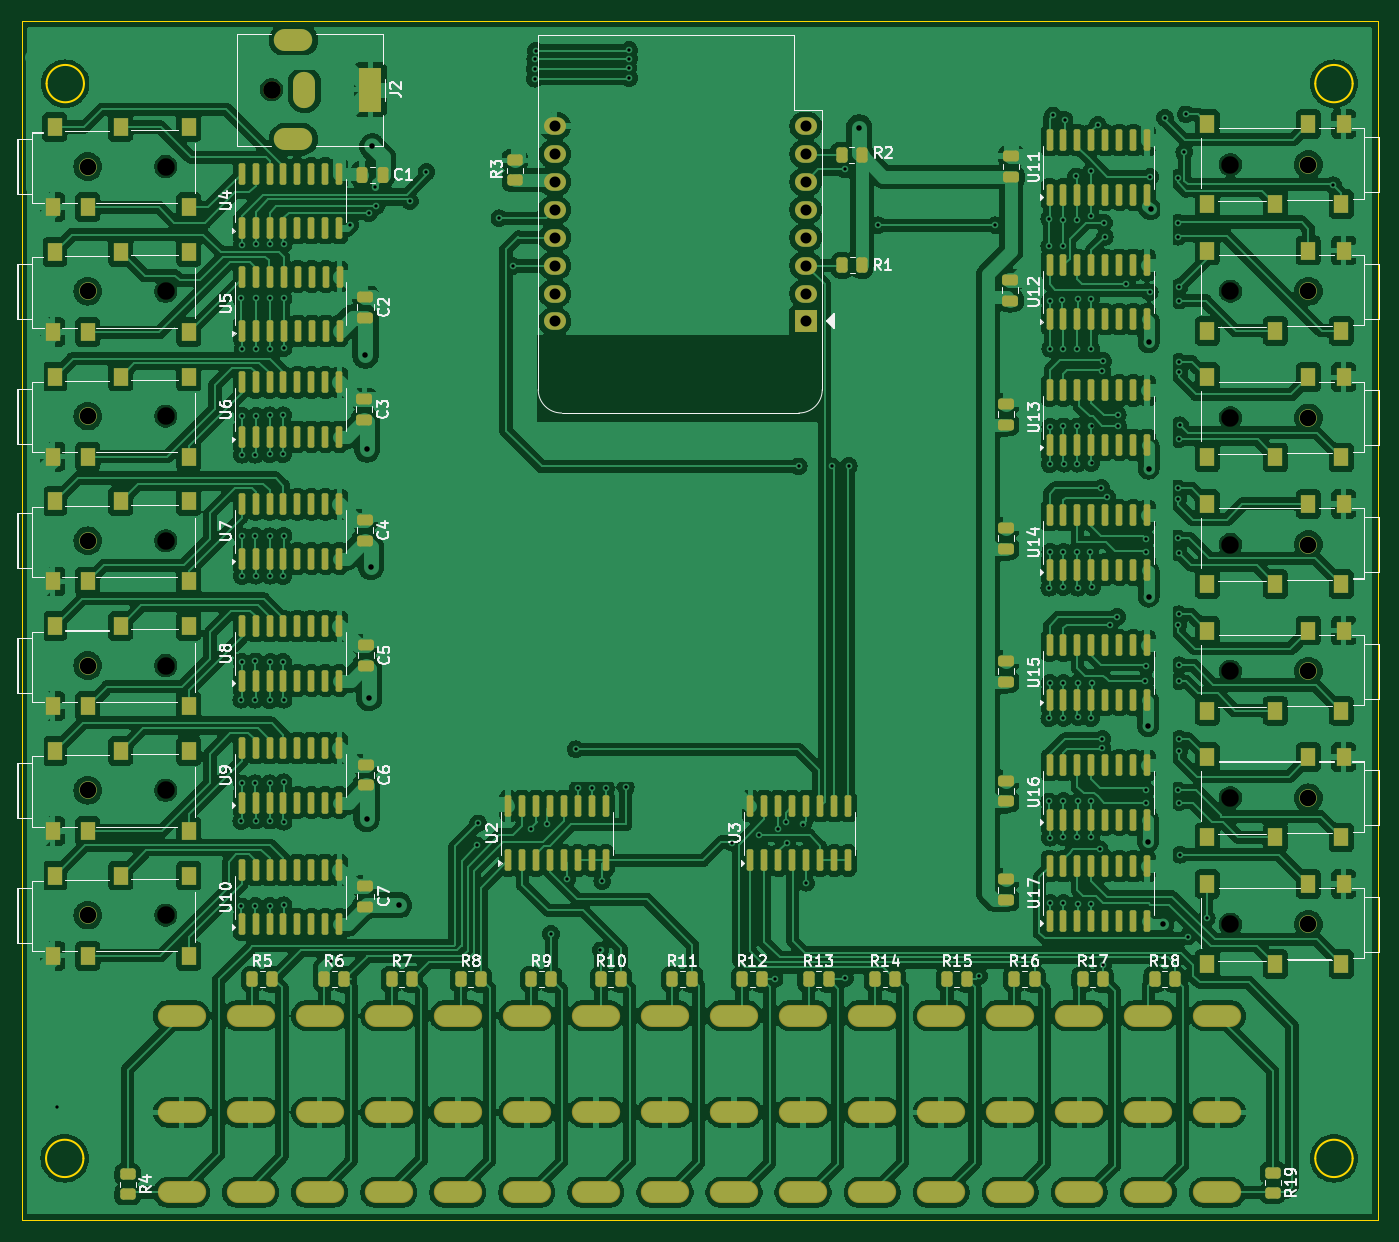
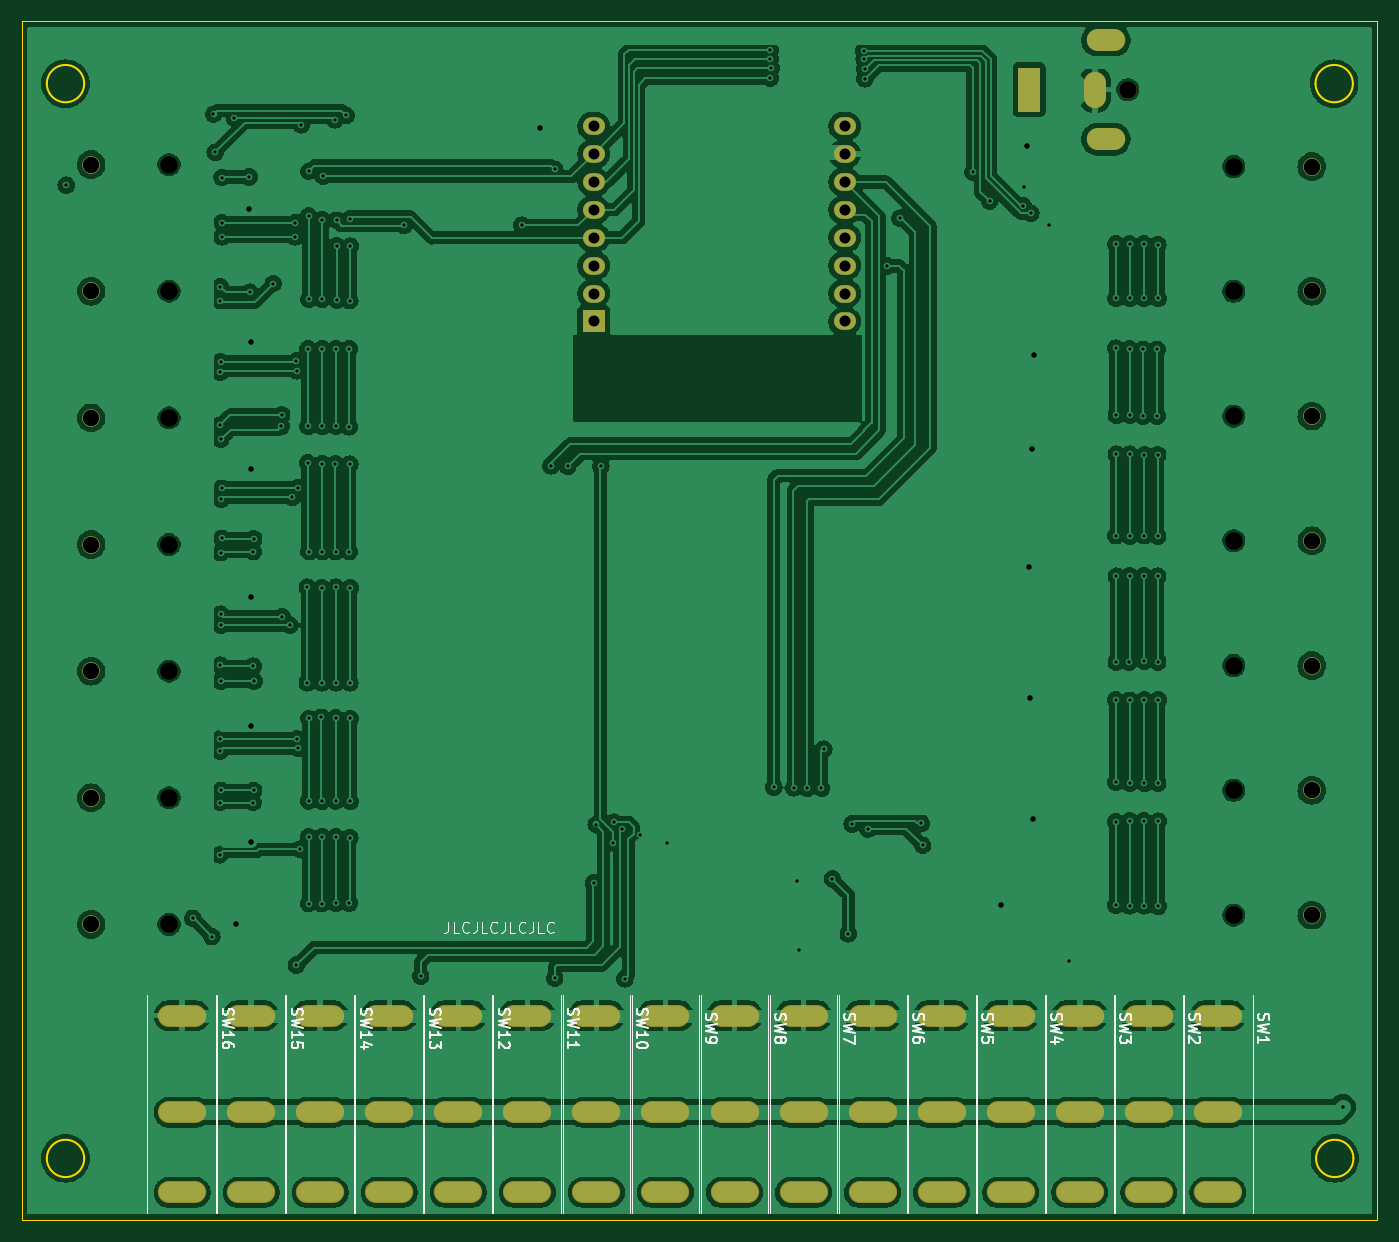
Circuit board: 11 layer files. Board 123.4 x 109.1 mm.
- bottom_copper: hardware-B_Cu.gbr (321208 bytes)
- bottom_mask: hardware-B_Mask.gbr (3869 bytes)
- paste: hardware-B_Paste.gbr (451 bytes)
- bottom_silk: hardware-B_Silkscreen.gbr (38741 bytes)
- outline: hardware-Edge_Cuts.gbr (1506 bytes)
- top_copper: hardware-F_Cu.gbr (751154 bytes)
- top_mask: hardware-F_Mask.gbr (16397 bytes)
- paste: hardware-F_Paste.gbr (13152 bytes)
- top_silk: hardware-F_Silkscreen.gbr (84639 bytes)
- drill: hardware-NPTH.drl (869 bytes)
- drill: hardware-PTH.drl (6814 bytes)

=== bottom_copper: hardware-B_Cu.gbr (321208 bytes, source omitted) ===
=== bottom_mask: hardware-B_Mask.gbr ===
%TF.GenerationSoftware,KiCad,Pcbnew,8.0.5*%
%TF.CreationDate,2024-12-17T00:57:55+08:00*%
%TF.ProjectId,hardware,68617264-7761-4726-952e-6b696361645f,rev?*%
%TF.SameCoordinates,Original*%
%TF.FileFunction,Soldermask,Bot*%
%TF.FilePolarity,Negative*%
%FSLAX46Y46*%
G04 Gerber Fmt 4.6, Leading zero omitted, Abs format (unit mm)*
G04 Created by KiCad (PCBNEW 8.0.5) date 2024-12-17 00:57:55*
%MOMM*%
%LPD*%
G01*
G04 APERTURE LIST*
%ADD10R,2.000000X2.000000*%
%ADD11O,2.000000X1.600000*%
%ADD12O,4.404000X2.004000*%
%ADD13C,1.500000*%
%ADD14C,1.600000*%
%ADD15R,2.000000X4.000000*%
%ADD16O,2.000000X3.300000*%
%ADD17O,3.500000X2.000000*%
G04 APERTURE END LIST*
D10*
%TO.C,U1*%
X229290000Y-70800000D03*
D11*
X229290000Y-68260000D03*
X229290000Y-65720000D03*
X229290000Y-63180000D03*
X229290000Y-60640000D03*
X229290000Y-58100000D03*
X229290000Y-55560000D03*
X229290000Y-53020000D03*
X206430000Y-53020000D03*
X206430000Y-55560000D03*
X206430000Y-58100000D03*
X206430000Y-60640000D03*
X206430000Y-63180000D03*
X206430000Y-65720000D03*
X206430000Y-68260000D03*
X206430000Y-70800000D03*
%TD*%
D12*
%TO.C,SW15*%
X260473334Y-134000000D03*
X260473334Y-150100000D03*
X260473334Y-142800000D03*
%TD*%
%TO.C,SW14*%
X254186668Y-134000000D03*
X254186668Y-150100000D03*
X254186668Y-142800000D03*
%TD*%
%TO.C,SW13*%
X247900002Y-134000000D03*
X247900002Y-150100000D03*
X247900002Y-142800000D03*
%TD*%
%TO.C,SW12*%
X241613336Y-134000000D03*
X241613336Y-150100000D03*
X241613336Y-142800000D03*
%TD*%
%TO.C,SW11*%
X235326670Y-134000000D03*
X235326670Y-150100000D03*
X235326670Y-142800000D03*
%TD*%
%TO.C,SW10*%
X229040004Y-134000000D03*
X229040004Y-150100000D03*
X229040004Y-142800000D03*
%TD*%
%TO.C,SW9*%
X222753338Y-134000000D03*
X222753338Y-150100000D03*
X222753338Y-142800000D03*
%TD*%
%TO.C,SW8*%
X216466672Y-134000000D03*
X216466672Y-150100000D03*
X216466672Y-142800000D03*
%TD*%
%TO.C,SW7*%
X210180006Y-134000000D03*
X210180006Y-150100000D03*
X210180006Y-142800000D03*
%TD*%
%TO.C,SW6*%
X203893340Y-134000000D03*
X203893340Y-150100000D03*
X203893340Y-142800000D03*
%TD*%
%TO.C,SW5*%
X197606674Y-134000000D03*
X197606674Y-150100000D03*
X197606674Y-142800000D03*
%TD*%
%TO.C,SW4*%
X191320008Y-134000000D03*
X191320008Y-150100000D03*
X191320008Y-142800000D03*
%TD*%
%TO.C,SW3*%
X185033342Y-134000000D03*
X185033342Y-150100000D03*
X185033342Y-142800000D03*
%TD*%
%TO.C,SW2*%
X178746676Y-134000000D03*
X178746676Y-150100000D03*
X178746676Y-142800000D03*
%TD*%
%TO.C,SW1*%
X172460010Y-134000000D03*
X172460010Y-150100000D03*
X172460010Y-142800000D03*
%TD*%
%TO.C,SW16*%
X266760000Y-134000000D03*
X266760000Y-150100000D03*
X266760000Y-142800000D03*
%TD*%
D13*
%TO.C,M12*%
X267950000Y-102641664D03*
D14*
X275050000Y-102641664D03*
%TD*%
%TO.C,M14*%
X275050000Y-125700000D03*
D13*
X267950000Y-125700000D03*
%TD*%
D14*
%TO.C,M13*%
X275050000Y-114170830D03*
D13*
X267950000Y-114170830D03*
%TD*%
%TO.C,M11*%
X267950000Y-91112498D03*
D14*
X275050000Y-91112498D03*
%TD*%
D13*
%TO.C,M9*%
X267950000Y-68054166D03*
D14*
X275050000Y-68054166D03*
%TD*%
D13*
%TO.C,M8*%
X267950000Y-56525000D03*
D14*
X275050000Y-56525000D03*
%TD*%
D13*
%TO.C,M7*%
X171015000Y-124850000D03*
D14*
X163915000Y-124850000D03*
%TD*%
%TO.C,M6*%
X163915000Y-113491665D03*
D13*
X171015000Y-113491665D03*
%TD*%
D14*
%TO.C,M5*%
X163915000Y-102133332D03*
D13*
X171015000Y-102133332D03*
%TD*%
D14*
%TO.C,M4*%
X163915000Y-90774999D03*
D13*
X171015000Y-90774999D03*
%TD*%
D14*
%TO.C,M3*%
X163915000Y-79416666D03*
D13*
X171015000Y-79416666D03*
%TD*%
D14*
%TO.C,M2*%
X163915000Y-68058333D03*
D13*
X171015000Y-68058333D03*
%TD*%
%TO.C,M1*%
X171015000Y-56700000D03*
D14*
X163915000Y-56700000D03*
%TD*%
%TO.C,J2*%
X180650000Y-49700000D03*
D15*
X189650000Y-49700000D03*
D16*
X183650000Y-49700000D03*
D17*
X182650000Y-45200000D03*
X182650000Y-54200000D03*
%TD*%
D13*
%TO.C,M10*%
X267950000Y-79583332D03*
D14*
X275050000Y-79583332D03*
%TD*%
M02*

=== paste: hardware-B_Paste.gbr ===
%TF.GenerationSoftware,KiCad,Pcbnew,8.0.5*%
%TF.CreationDate,2024-12-17T00:57:55+08:00*%
%TF.ProjectId,hardware,68617264-7761-4726-952e-6b696361645f,rev?*%
%TF.SameCoordinates,Original*%
%TF.FileFunction,Paste,Bot*%
%TF.FilePolarity,Positive*%
%FSLAX46Y46*%
G04 Gerber Fmt 4.6, Leading zero omitted, Abs format (unit mm)*
G04 Created by KiCad (PCBNEW 8.0.5) date 2024-12-17 00:57:55*
%MOMM*%
%LPD*%
G01*
G04 APERTURE LIST*
G04 APERTURE END LIST*
M02*

=== bottom_silk: hardware-B_Silkscreen.gbr (38741 bytes, source omitted) ===
=== outline: hardware-Edge_Cuts.gbr ===
%TF.GenerationSoftware,KiCad,Pcbnew,8.0.5*%
%TF.CreationDate,2024-12-17T00:57:55+08:00*%
%TF.ProjectId,hardware,68617264-7761-4726-952e-6b696361645f,rev?*%
%TF.SameCoordinates,Original*%
%TF.FileFunction,Profile,NP*%
%FSLAX46Y46*%
G04 Gerber Fmt 4.6, Leading zero omitted, Abs format (unit mm)*
G04 Created by KiCad (PCBNEW 8.0.5) date 2024-12-17 00:57:55*
%MOMM*%
%LPD*%
G01*
G04 APERTURE LIST*
%TA.AperFunction,Profile*%
%ADD10C,0.050000*%
%TD*%
%TA.AperFunction,Profile*%
%ADD11C,0.200000*%
%TD*%
G04 APERTURE END LIST*
D10*
X281340000Y-43487434D02*
X281272600Y-43487434D01*
X281272600Y-43489026D02*
X281150000Y-43489026D01*
X281340000Y-152298408D02*
X281340000Y-152601591D01*
X281340000Y-152298408D02*
X281340000Y-43487434D01*
X157933621Y-152603183D02*
X281340000Y-152603183D01*
X157933621Y-43489026D02*
X281150000Y-43489026D01*
X157933621Y-152603183D02*
X157933621Y-43489026D01*
D11*
X163522600Y-147000000D02*
G75*
G02*
X160122600Y-147000000I-1700000J0D01*
G01*
X160122600Y-147000000D02*
G75*
G02*
X163522600Y-147000000I1700000J0D01*
G01*
X163572600Y-49150000D02*
G75*
G02*
X160172600Y-49150000I-1700000J0D01*
G01*
X160172600Y-49150000D02*
G75*
G02*
X163572600Y-49150000I1700000J0D01*
G01*
X279072600Y-49150000D02*
G75*
G02*
X275672600Y-49150000I-1700000J0D01*
G01*
X275672600Y-49150000D02*
G75*
G02*
X279072600Y-49150000I1700000J0D01*
G01*
X279072600Y-147000000D02*
G75*
G02*
X275672600Y-147000000I-1700000J0D01*
G01*
X275672600Y-147000000D02*
G75*
G02*
X279072600Y-147000000I1700000J0D01*
G01*
M02*

=== top_copper: hardware-F_Cu.gbr (751154 bytes, source omitted) ===
=== top_mask: hardware-F_Mask.gbr (16397 bytes, source omitted) ===
=== paste: hardware-F_Paste.gbr (13152 bytes, source omitted) ===
=== top_silk: hardware-F_Silkscreen.gbr (84639 bytes, source omitted) ===
=== drill: hardware-NPTH.drl ===
M48
; DRILL file {KiCad 8.0.5} date 2024-12-17T00:54:34+0800
; FORMAT={-:-/ absolute / inch / decimal}
; #@! TF.CreationDate,2024-12-17T00:54:34+08:00
; #@! TF.GenerationSoftware,Kicad,Pcbnew,8.0.5
; #@! TF.FileFunction,NonPlated,1,2,NPTH
FMAT,2
INCH
; #@! TA.AperFunction,NonPlated,NPTH,ComponentDrill
T1C0.0591
; #@! TA.AperFunction,NonPlated,NPTH,ComponentDrill
T2C0.0630
%
G90
G05
T1
X6.4533Y-2.2323
X6.4533Y-2.6795
X6.4533Y-3.1266
X6.4533Y-3.5738
X6.4533Y-4.021
X6.4533Y-4.4682
X6.4533Y-4.9154
X10.8287Y-2.2254
X10.8287Y-2.6793
X10.8287Y-3.1332
X10.8287Y-3.5871
X10.8287Y-4.041
X10.8287Y-4.4949
X10.8287Y-4.9488
T2
X6.7329Y-2.2323
X6.7329Y-2.6795
X6.7329Y-3.1266
X6.7329Y-3.5738
X6.7329Y-4.021
X6.7329Y-4.4682
X6.7329Y-4.9154
X7.1122Y-1.9567
X10.5492Y-2.2254
X10.5492Y-2.6793
X10.5492Y-3.1332
X10.5492Y-3.5871
X10.5492Y-4.041
X10.5492Y-4.4949
X10.5492Y-4.9488
M30

=== drill: hardware-PTH.drl (6814 bytes, source omitted) ===
